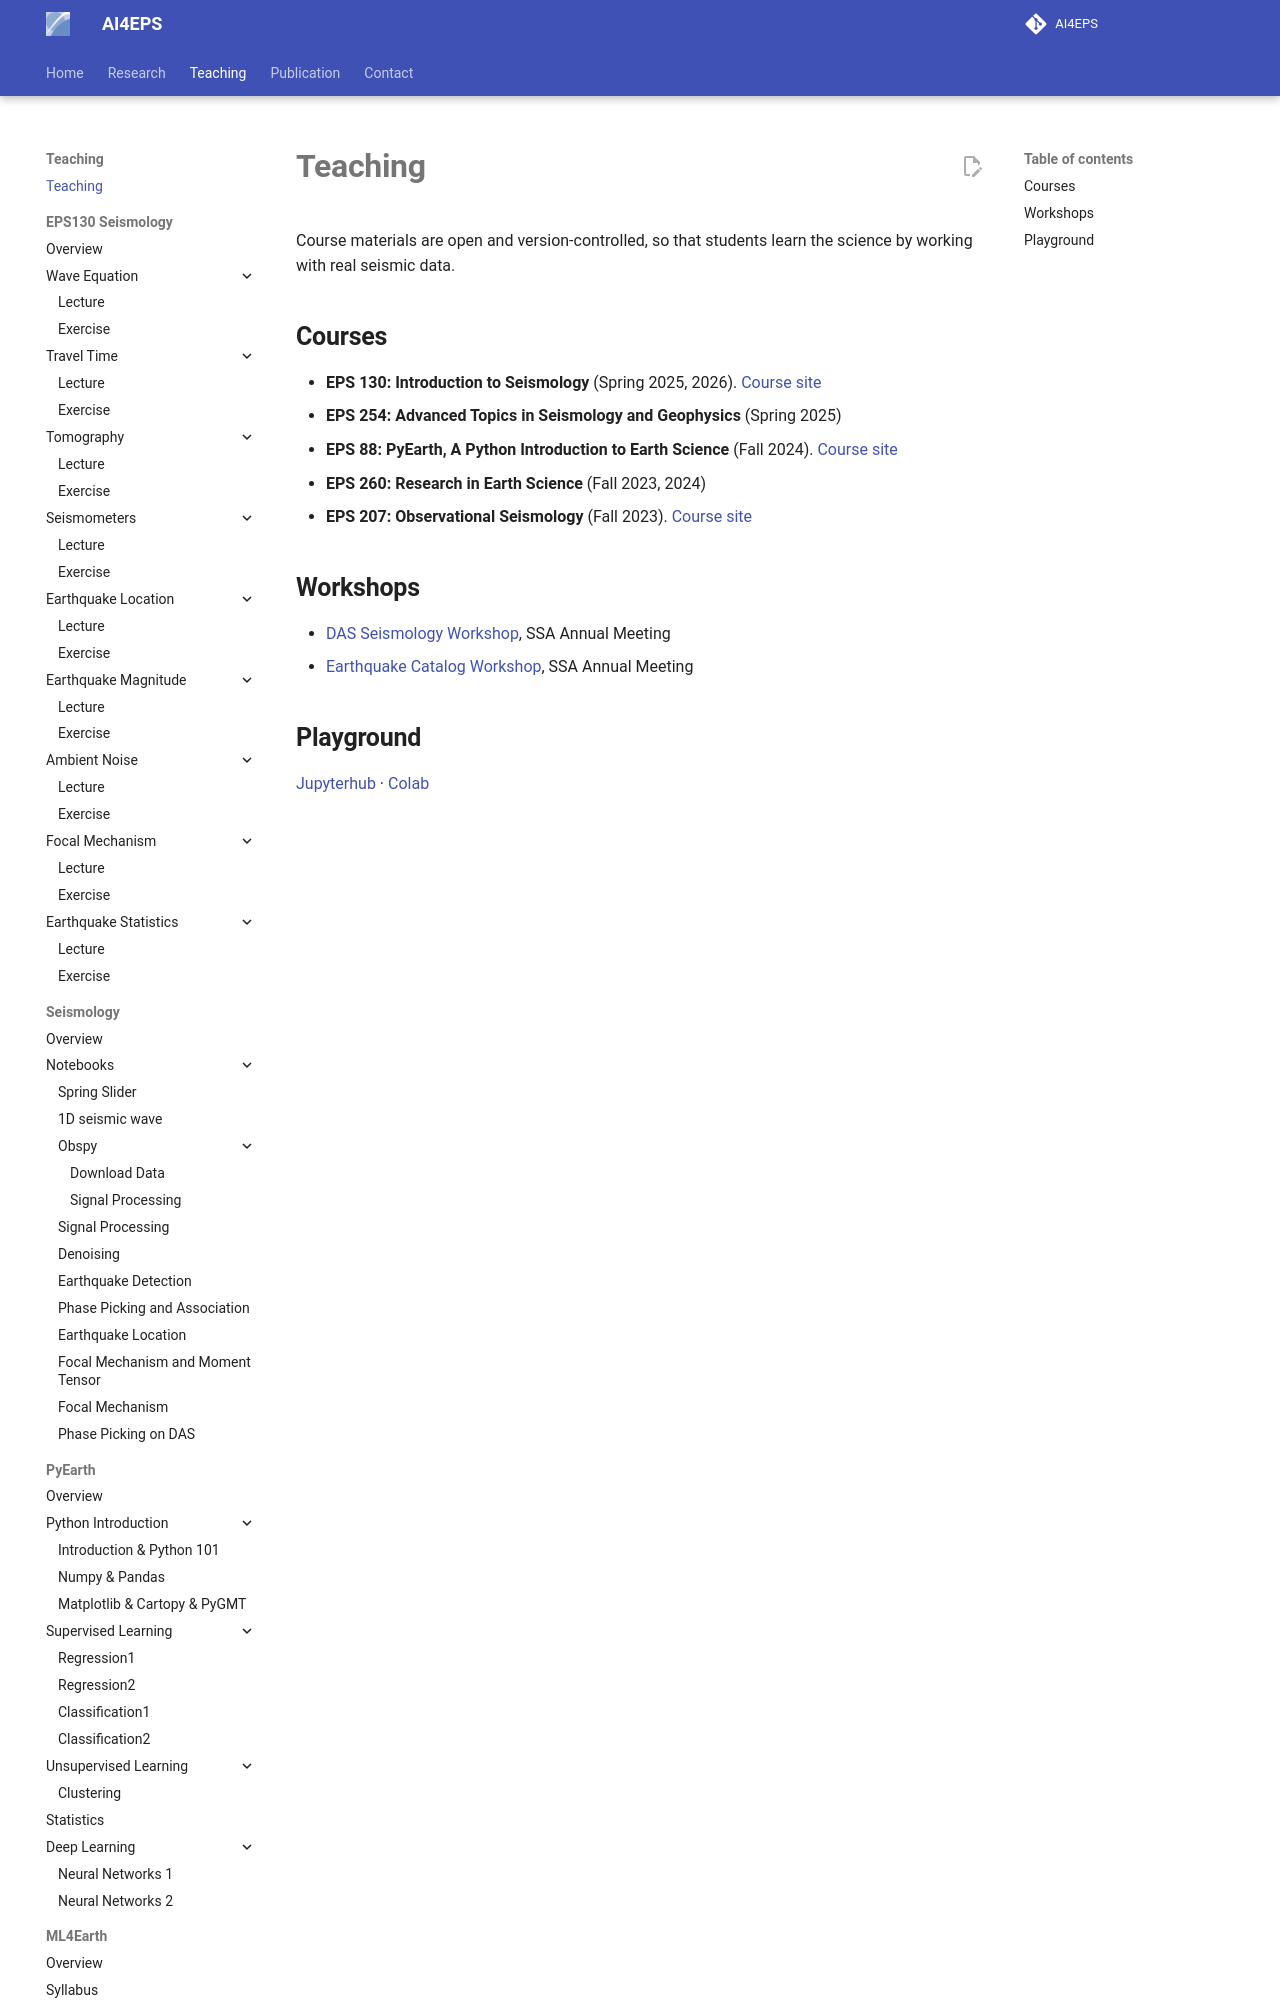

repository: AI4EPS/homepage · page: teaching/index.html · generator: mkdocs

# Teaching

Course materials are open and version-controlled, so that students learn the science by working with real seismic data.

## Courses

- **EPS 130: Introduction to Seismology** (Spring 2025, 2026). [Course site](../eps130-introduction-to-seismology/)
- **EPS 254: Advanced Topics in Seismology and Geophysics** (Spring 2025)
- **EPS 88: PyEarth, A Python Introduction to Earth Science** (Fall 2024). [Course site](../eps88-pyearth-a-python-introduction-to-earth-science/)
- **EPS 260: Research in Earth Science** (Fall 2023, 2024)
- **EPS 207: Observational Seismology** (Fall 2023). [Course site](../
